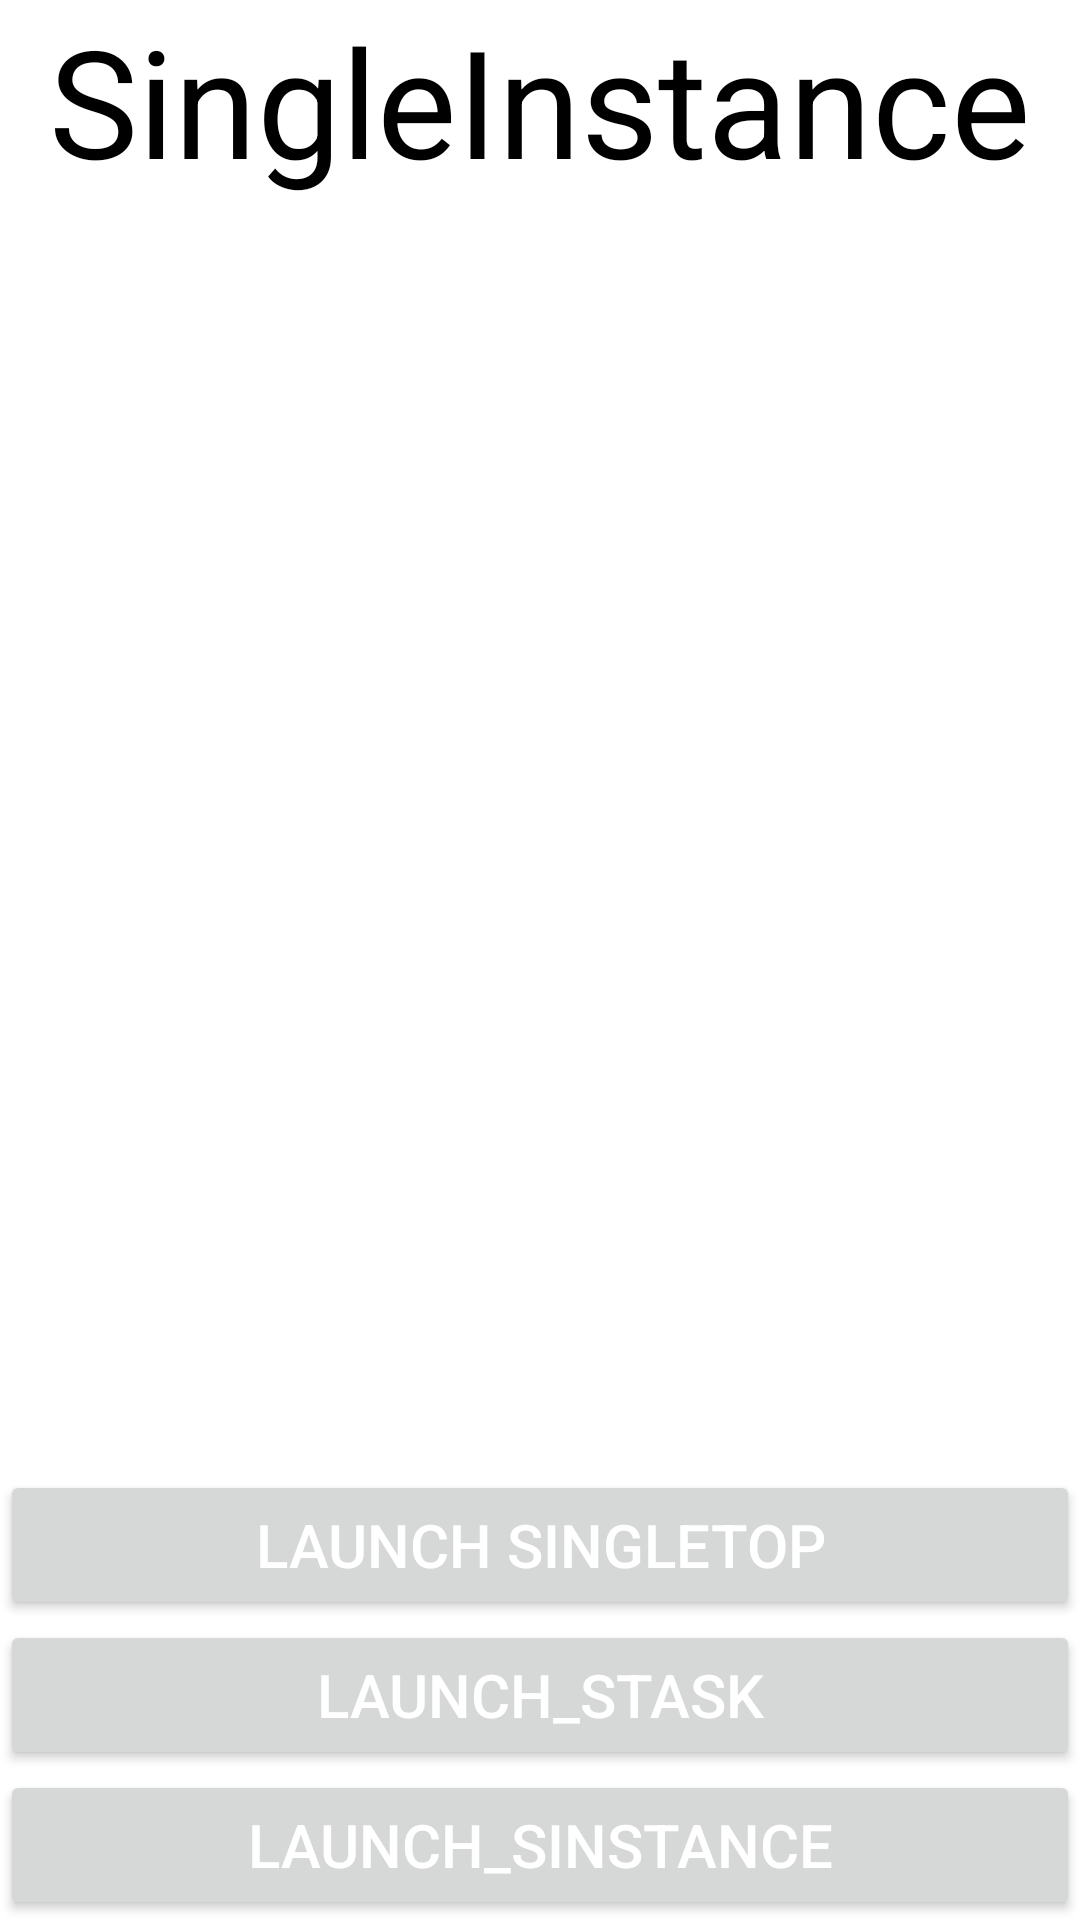

The Android layout XML behind this screen, and the referenced resources:
<!-- AndroidManifest.xml: application theme Theme.ActivityExperiment -->
<!-- res/layout/acitivity_sinstance.xml -->
<?xml version="1.0" encoding="utf-8"?>
<androidx.constraintlayout.widget.ConstraintLayout xmlns:android="http://schemas.android.com/apk/res/android"
    xmlns:app="http://schemas.android.com/apk/res-auto"
    xmlns:tools="http://schemas.android.com/tools"
    android:layout_width="match_parent"
    android:layout_height="match_parent">

    <TextView
        android:layout_width="match_parent"
        android:layout_height="wrap_content"
        android:gravity="center"
        android:text="SingleInstance"
        android:textColor="@color/black"
        android:textSize="50sp" />

    <include
        layout="@layout/layout_task"
        android:layout_width="match_parent"
        android:layout_height="wrap_content"
        app:layout_constraintBottom_toBottomOf="parent" />


</androidx.constraintlayout.widget.ConstraintLayout>
<!-- res/layout/layout_task.xml (included above) -->
<?xml version="1.0" encoding="utf-8"?>
<LinearLayout xmlns:android="http://schemas.android.com/apk/res/android"
    android:layout_width="match_parent"
    android:layout_height="wrap_content"
    android:orientation="vertical">

    <Button
        android:id="@+id/btn_launch_stop"
        style="@style/button_style"
        android:layout_width="match_parent"
        android:layout_height="@dimen/btn_height"
        android:text="launch singletop" />

    <Button
        android:id="@+id/btn_launch_stask"
        style="@style/button_style"
        android:layout_width="match_parent"
        android:layout_height="@dimen/btn_height"
        android:text="launch_stask" />

    <Button
        android:id="@+id/btn_launch_sinstance"
        style="@style/button_style"
        android:layout_width="match_parent"
        android:layout_height="@dimen/btn_height"
        android:text="launch_sinstance" />

</LinearLayout>
<!-- resources referenced by this layout -->
<resources>
  <dimen name="btn_height">50dp</dimen>
  <style name="button_style">
          <item name="android:textSize">20sp</item>
          <item name="android:textColor">@color/white</item>
          <item name="background">@drawable/btn_bot_bg</item>
          <item name="layout_constraintBottom_toBottomOf">parent</item>
  
      </style>
  <style name="Theme.ActivityExperiment" parent="Theme.MaterialComponents.DayNight.DarkActionBar">
          
          <item name="colorPrimary">@color/purple_500</item>
          <item name="colorPrimaryVariant">@color/purple_700</item>
          <item name="colorOnPrimary">@color/white</item>
          
          <item name="colorSecondary">@color/teal_200</item>
          <item name="colorSecondaryVariant">@color/teal_700</item>
          <item name="colorOnSecondary">@color/black</item>
          
          <item name="android:statusBarColor" tools:targetApi="l">?attr/colorPrimaryVariant</item>
          
      </style>
  <!-- drawable btn_bot_bg (drawable) -->
  <shape xmlns:android="http://schemas.android.com/apk/res/android"
      android:shape="rectangle">
      <corners android:radius="5dp" />
      <solid android:color="@color/design_default_color_secondary" />
  
  </shape>
  <!-- not gathered from this repository: default colours our renderer supplied (Android Studio template values) -->
  <color name="purple_500">#FF6200EE</color>
  <color name="purple_700">#FF3700B3</color>
  <color name="teal_200">#FF03DAC5</color>
  <color name="teal_700">#FF018786</color>
  <color name="black">#FF000000</color>
  <color name="white">#FFFFFFFF</color>
</resources>
